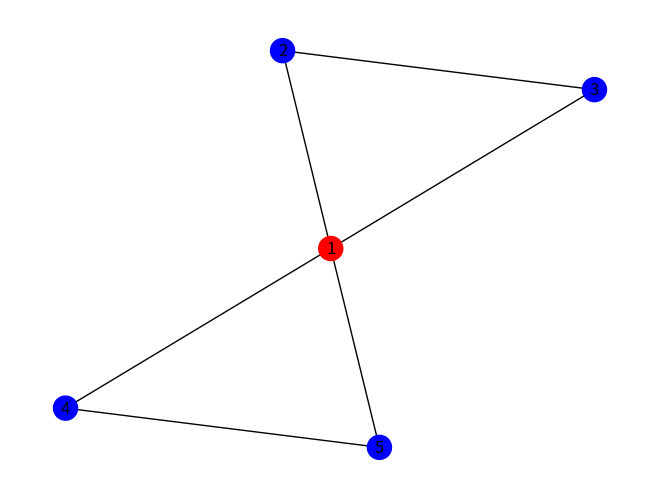

Recreate this plot in Python.

# N=[1,2,3,4,5]
#E=[(1,2),(1,3),(1,4),(1,5),(2,3),(4,5)]


import networkx as nx
import matplotlib.pyplot as plt

g=nx.Graph()
g.add_edges_from([(1,2),(1,3),(1,4),(1,5),(2,3),(4,5)])
c1=nx.clustering(g,1)
d1=g.degree(1)
print ('D(1)= %d' %d1)
print ('C(1)= %.3f' %c1)
colors=['red']+4*['blue']
nx.draw(g,with_labels=True,node_color=colors)
plt.show()
